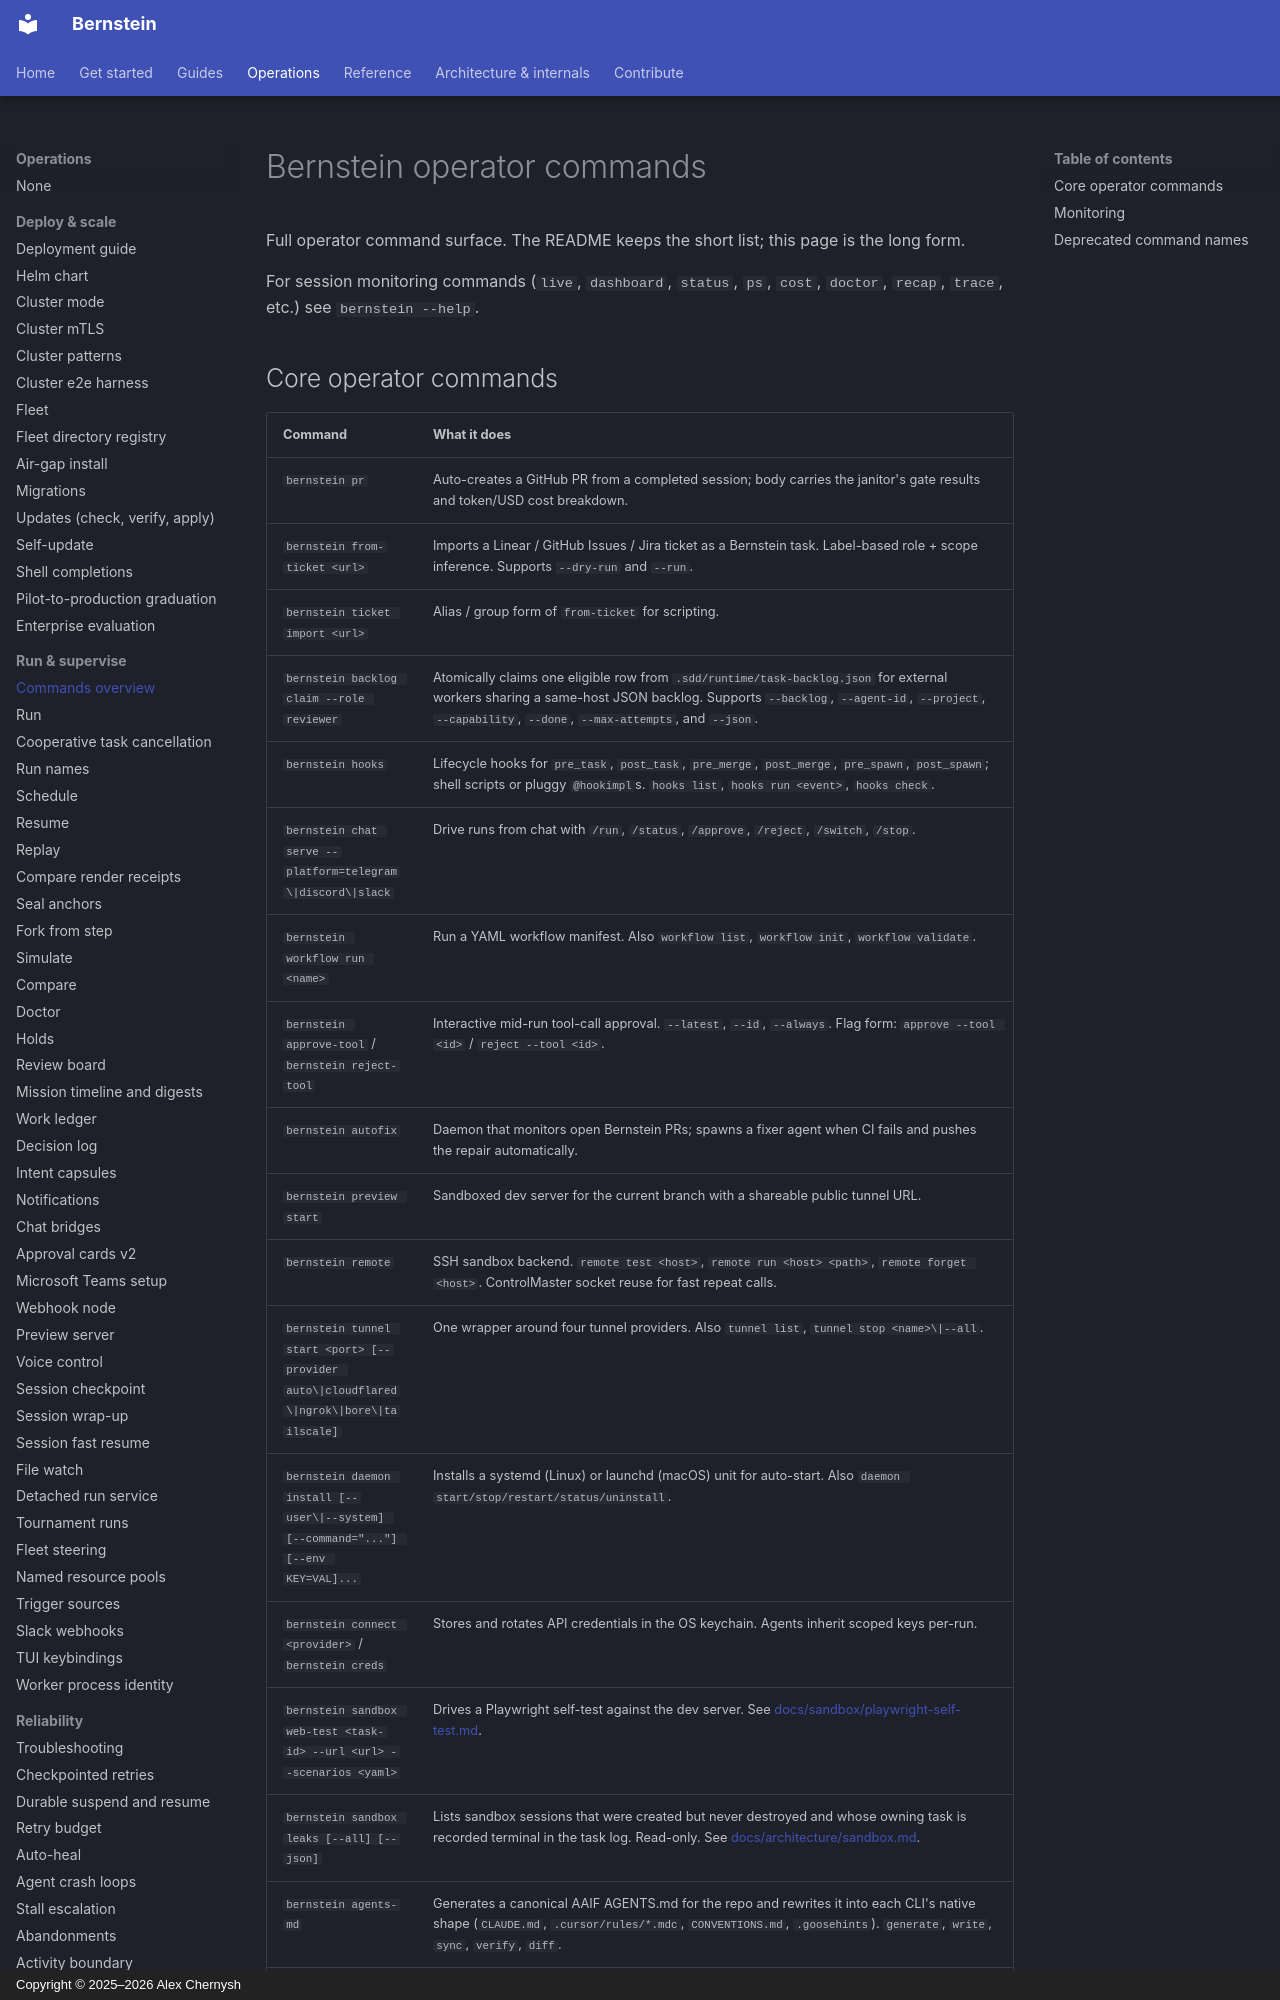

repository: sipyourdrink-ltd/bernstein · page: operations/commands/index.html · generator: mkdocs · copyright: Copyright © 2025–2026 Alex Chernysh

# Bernstein operator commands

Full operator command surface. The README keeps the short list; this page is the long form.

For session monitoring commands (`live`, `dashboard`, `status`, `ps`, `cost`, `doctor`, `recap`, `trace`, etc.) see `bernstein --help`.
